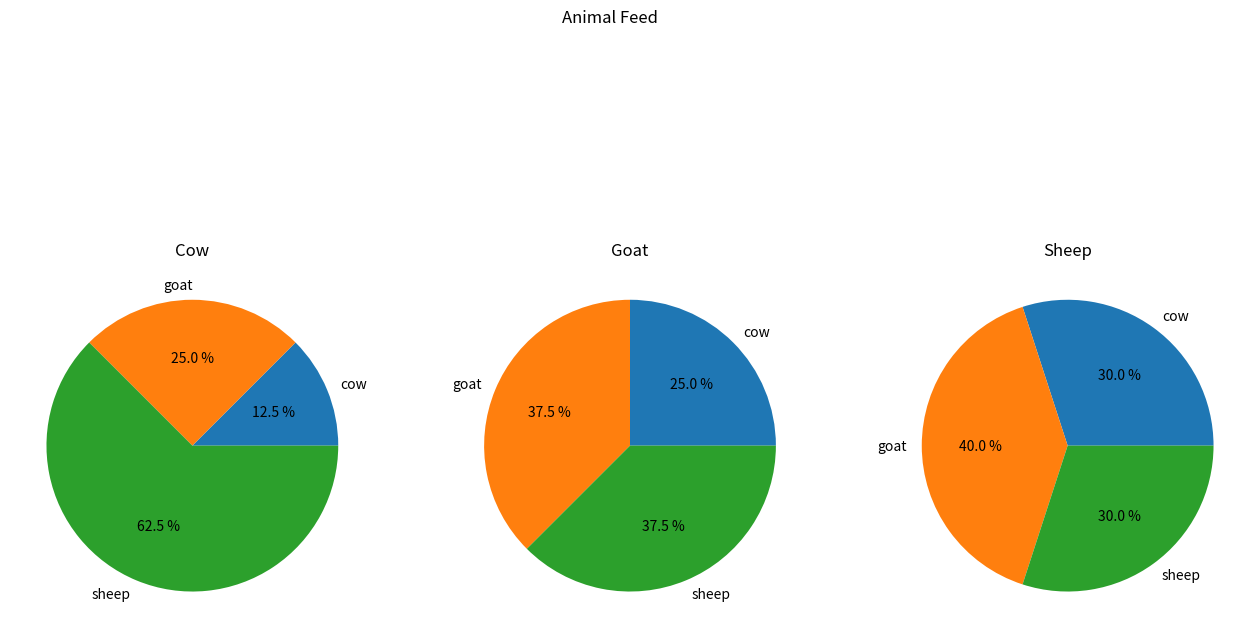

Generate this figure with matplotlib:
#!./venv/bin/python

import pandas as pd
import matplotlib.pyplot as plt

def main():
    df = pd.DataFrame([[1, 2, 3], [2, 3, 4], [5, 3, 3]], 
        columns=['cow', 'goat', 'sheep'],
        index=['grass', 'grain', 'hay'])

    print(df)
    print()
    for func in ['min', 'max', 'std', 'var', 'mean', 'sum']:
        f = getattr(df, func)
        print(func.title())
        print(f(axis=0))
        print()

    fig = plt.figure(figsize=(16,9))
    fig.suptitle("Animal Feed")

    for i, animal in enumerate(df.columns):
        ax = fig.add_subplot(1, 3, i+1)
        ax.set_title(animal.title())
        ax.pie(df.iloc[:,i], autopct='%.1f %%', labels=df.columns)

    plt.show()

if __name__ == "__main__":  
    main()
